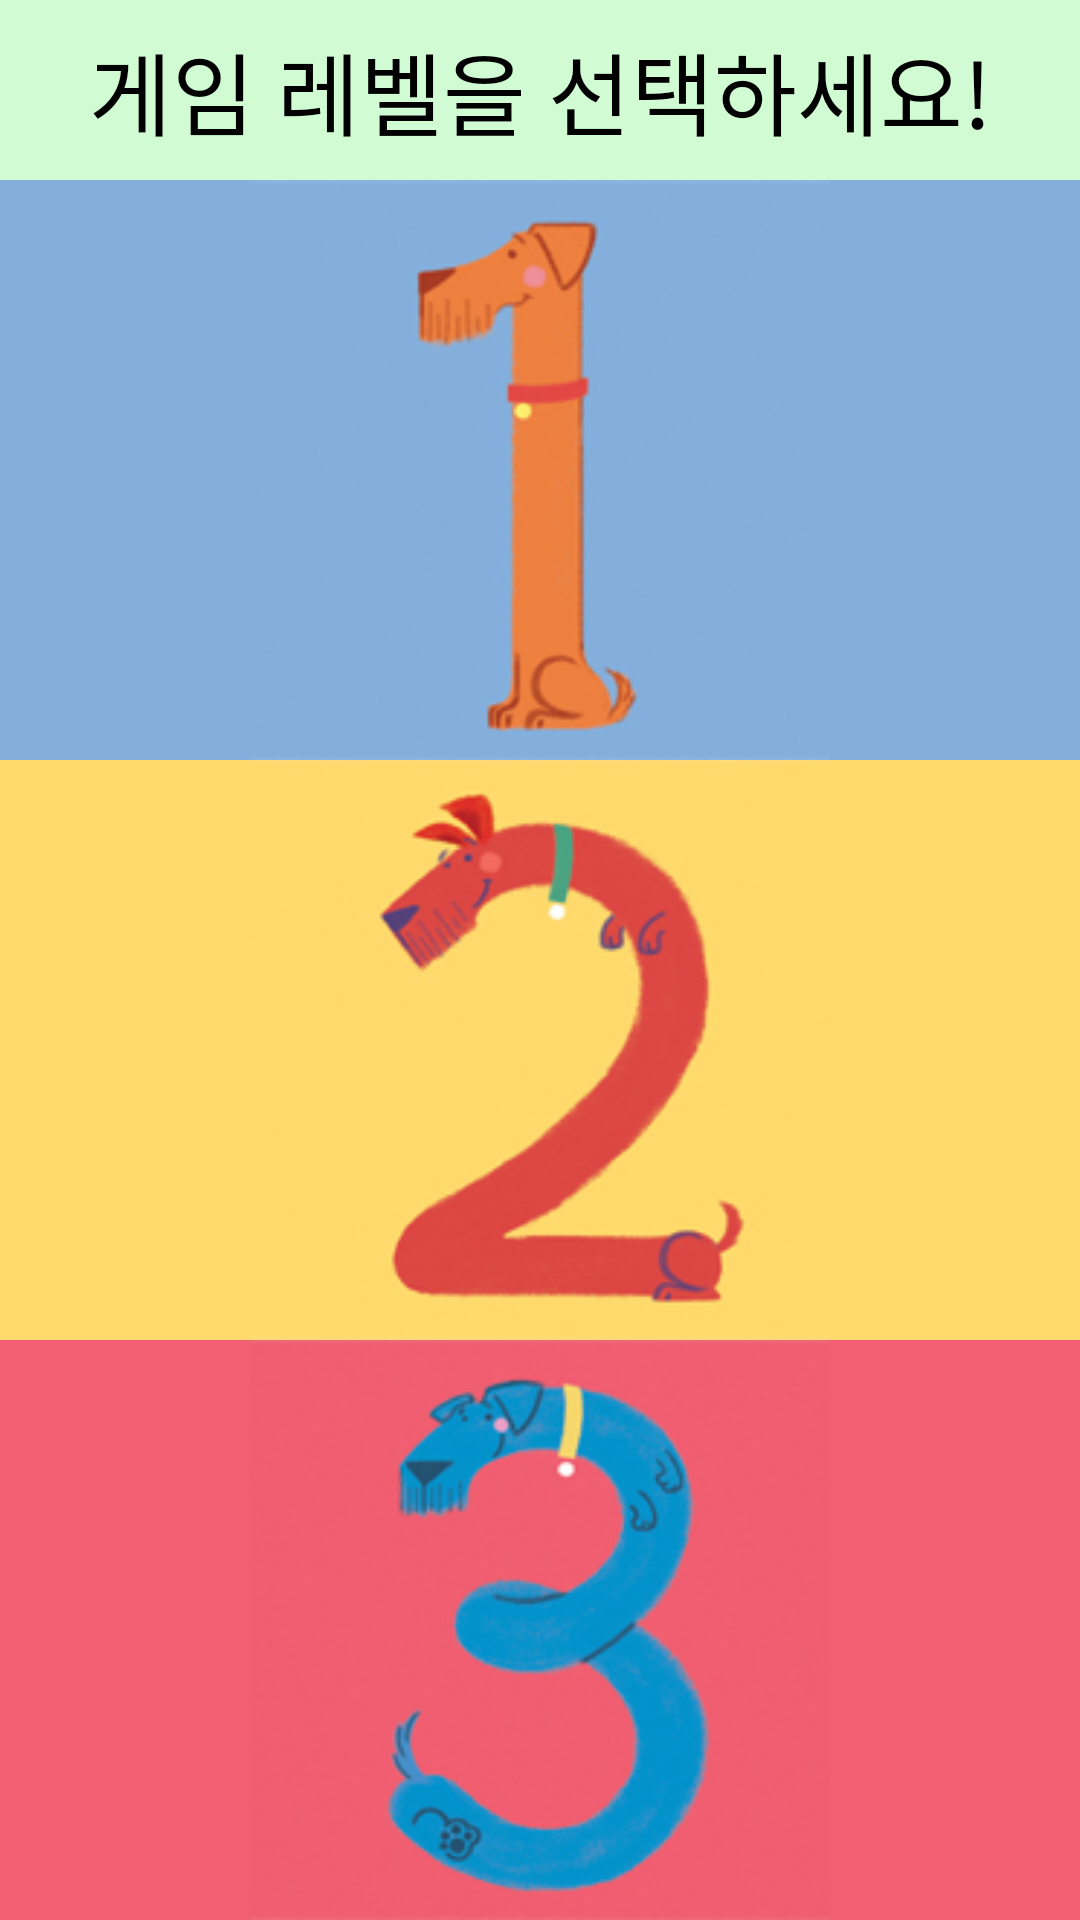

Produce the Android XML layout that renders to this screen, including the resource entries it uses.
<!-- AndroidManifest.xml: application theme AppTheme -->
<!-- res/layout/activity_game.xml -->
<?xml version="1.0" encoding="utf-8"?>
<LinearLayout xmlns:android="http://schemas.android.com/apk/res/android"
    android:orientation="vertical" android:layout_width="match_parent"
    android:layout_height="match_parent">

    <TextView
        android:layout_width="match_parent"
        android:layout_height="80dp"
        android:id="@+id/question"
        android:textSize="30dp"
        android:textAlignment="center"
        android:gravity="center"
        android:textColor="#000000"
        android:background="#d0fbd3"
        android:text="게임 레벨을 선택하세요!"
        android:layout_weight="1"/>

    <LinearLayout
        android:layout_width="match_parent"
        android:layout_height="wrap_content"
        android:orientation="vertical"
        android:layout_weight="1">
        <ImageButton
            android:layout_weight="1"
            android:layout_width="match_parent"
            android:layout_height="match_parent"
            android:scaleType="fitCenter"
            android:src="@drawable/one"
            android:background="#84afdc"
            android:onClick="onClickLevel1"
            />

        <ImageButton
            android:layout_weight="1"
            android:layout_width="match_parent"
            android:layout_height="match_parent"
            android:scaleType="fitCenter"
            android:background="#ffd96c"
            android:src="@drawable/two"
            android:onClick="onClickLevel2"/>


        <ImageButton
            android:layout_weight="1"
            android:layout_width="match_parent"
            android:layout_height="match_parent"
            android:scaleType="fitCenter"
            android:background="#f25f72"
            android:src="@drawable/three"
            android:onClick="onClickLevel3"/>
    </LinearLayout>




</LinearLayout>
<!-- resources referenced by this layout -->
<resources>
  <!-- drawable one: jpg bitmap (drawable, 27950 bytes) -->
  <!-- drawable three: jpg bitmap (drawable, 41270 bytes) -->
  <!-- drawable two: jpg bitmap (drawable, 35249 bytes) -->
  <style name="AppTheme" parent="Theme.AppCompat.Light.NoActionBar">
          
          <item name="colorPrimary">@color/colorPrimary</item>
          <item name="colorPrimaryDark">@color/colorPrimaryDark</item>
          <item name="colorAccent">@color/colorAccent</item>
      </style>
  <color name="colorPrimary">#fdb1bf</color>
  <color name="colorPrimaryDark">#ffdee4</color>
  <color name="colorAccent">#fc7f96</color>
</resources>
